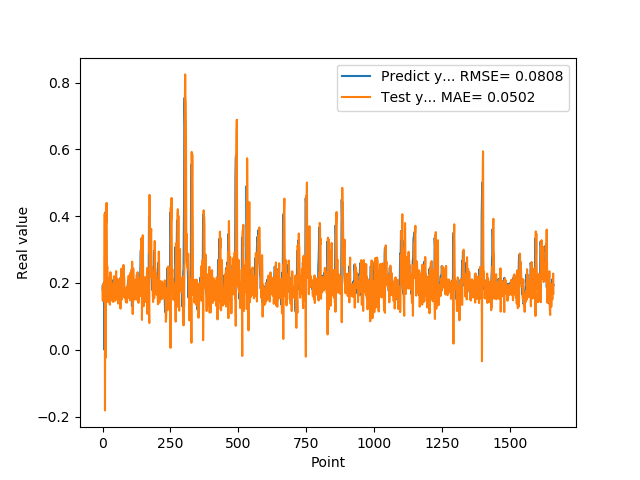

The data file committed next to this chart (first rows):
1.905867606399999914e-01, 1.842763831407394637e-01
1.769561022520000082e-01, 1.462340043776573506e-01
1.810430586339999981e-01, 1.967599421012764804e-01
1.955727785830000398e-01, 1.661014491073662114e-01
1.954265981910000005e-01, 1.594163259917822373e-01
2.004670947789999880e-01, 1.878359985467689952e-01
2.029463946819999587e-01, 1.825040693326453745e-01
0.000000000000000000e+00, 1.898346469000323777e-01
1.862521618600000151e-01, 4.077336665187785703e-01
1.862153261900000301e-01, -1.814953271841097671e-01
4.038094580169999670e-01, 1.789644343793680425e-01
4.118085205549999461e-01, -2.455314405624310983e-02
3.743042349819999948e-01, 3.896859878712901071e-01
3.571429848669999685e-01, 4.370065988152195269e-01
2.572054266930000055e-01, 3.805193899389402445e-01
2.409307956699999753e-01, 4.399007699583681874e-01
2.253161966800000249e-01, 2.626847784125448393e-01
1.935185044999999937e-01, 2.463526913818742947e-01
1.787700653079999924e-01, 2.475966894545240382e-01
1.622045934200000150e-01, 2.006254696289946349e-01
1.761920750140000269e-01, 1.887895573971585805e-01
1.883655935530000325e-01, 1.423168440414282199e-01
1.861467957499999548e-01, 1.572221014816571616e-01
1.954913884399999968e-01, 1.831456650682458942e-01
1.954011768099999935e-01, 1.694296324629632200e-01
1.660518944260000185e-01, 1.877031324093168252e-01
1.907722949980000249e-01, 2.172115317243774046e-01
2.156041562559999625e-01, 1.350682303068536094e-01
1.898660957809999716e-01, 1.583798396403026942e-01
1.770474612709999895e-01, 2.323841731050730608e-01
2.001174986360000074e-01, 1.952653348095984009e-01
1.948629021640000125e-01, 1.470879094618055827e-01
1.922753006219999894e-01, 1.972436409337968155e-01
1.779100298880000042e-01, 1.896181579579749865e-01
1.810636967419999854e-01, 1.990780832340519890e-01
1.680064052340000114e-01, 1.679366124501996960e-01
1.635809391740000174e-01, 1.873298936683948923e-01
1.706920862200000111e-01, 1.664447413726960479e-01
1.916799396280000345e-01, 1.505840135107835709e-01
2.085516005749999957e-01, 1.431839831576884325e-01
2.058236002919999752e-01, 1.671489601456579710e-01
1.828240007160000513e-01, 2.026938401391725764e-01
1.857409924269999846e-01, 2.204610992918643320e-01
1.775099337099999841e-01, 1.727725553728144126e-01
1.752161234619999952e-01, 1.867712396356398796e-01
1.971126049759999999e-01, 1.730837886915954360e-01
1.845117062330000057e-01, 1.465331581243405068e-01
1.984785944219999987e-01, 2.018129573778683628e-01
2.143009155989999692e-01, 1.632540546569374029e-01
1.841159015890000139e-01, 1.746691368687691148e-01
2.104043960570000094e-01, 2.356423505394687201e-01
2.032361328599999739e-01, 1.505851495412090235e-01
2.088565975429999833e-01, 2.088779952064797607e-01
1.960448026660000231e-01, 1.893330666171378074e-01
1.900728046889999523e-01, 2.130588620508086506e-01
1.658952832220000062e-01, 1.941320453734138862e-01
1.872539073229999851e-01, 2.070072801946522545e-01
1.852532625200000171e-01, 1.383074872941649491e-01
1.799222826959999966e-01, 1.818840404779945852e-01
2.012764066460000223e-01, 1.833789991447003220e-01
1.978618204589999985e-01, 1.515235093287736756e-01
... 1,599 more rows
